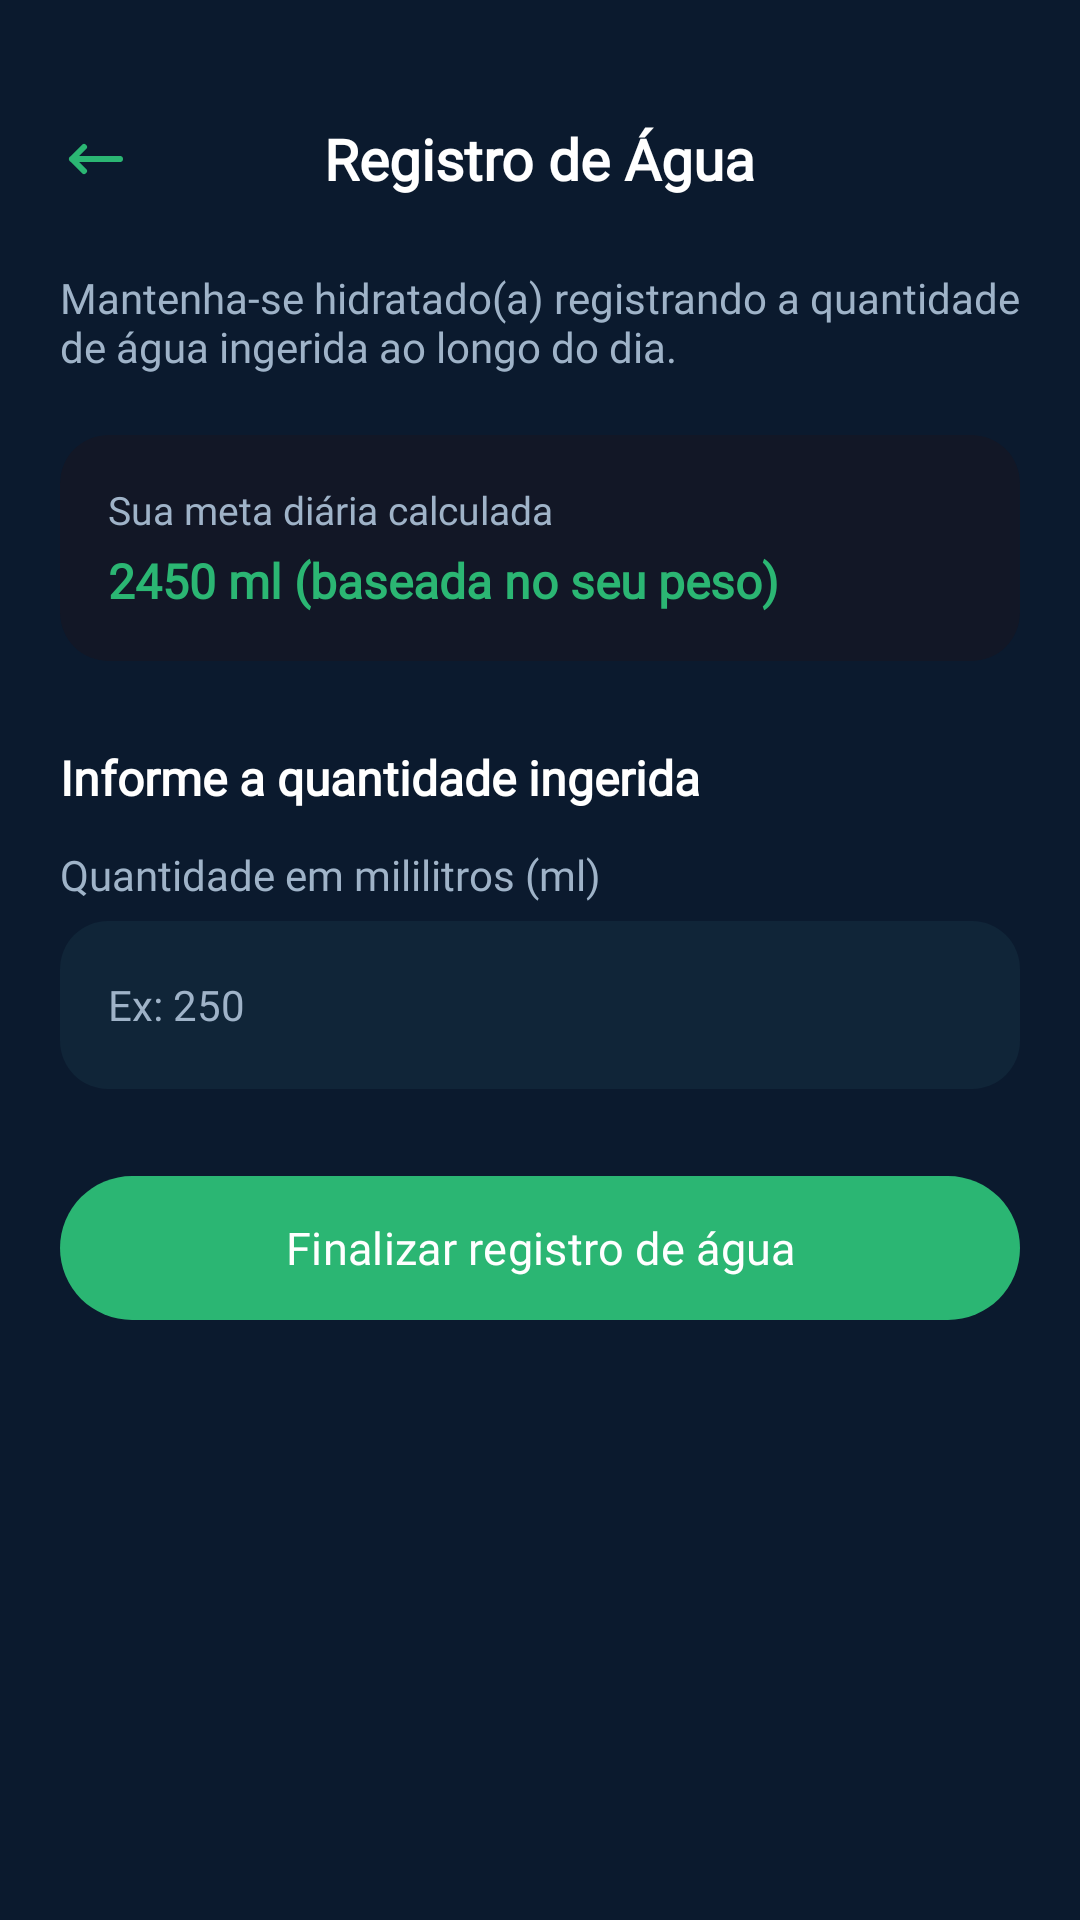

Android layout source for this screen:
<!-- AndroidManifest.xml: application theme Theme.VITA -->
<!-- res/layout/fragment_agua.xml -->
<?xml version="1.0" encoding="utf-8"?>
<ScrollView xmlns:android="http://schemas.android.com/apk/res/android"
    xmlns:app="http://schemas.android.com/apk/res-auto"
    xmlns:tools="http://schemas.android.com/tools"
    android:layout_width="match_parent"
    android:layout_height="match_parent"
    android:background="@color/blue3"
    android:fillViewport="true"
    tools:context=".AguaFragment">

    <androidx.constraintlayout.widget.ConstraintLayout
        android:layout_width="match_parent"
        android:layout_height="wrap_content"
        android:padding="20dp">

        
        <ImageView
            android:id="@+id/btnBack"
            android:layout_width="24dp"
            android:layout_height="24dp"
            android:contentDescription="@string/voltar"
            android:src="@drawable/arrow"
            app:layout_constraintBottom_toBottomOf="@id/tvTitle"
            app:layout_constraintStart_toStartOf="parent"
            app:layout_constraintTop_toTopOf="@id/tvTitle"
            app:tint="@color/green2" />

        <TextView
            android:id="@+id/tvTitle"
            android:layout_width="wrap_content"
            android:layout_height="wrap_content"
            android:layout_marginTop="20dp"
            android:text="@string/water_register"
            android:textColor="@color/white"
            android:textSize="19sp"
            android:fontFamily="@font/inter24_bold"
            android:textStyle="bold"
            app:layout_constraintEnd_toEndOf="parent"
            app:layout_constraintStart_toStartOf="parent"
            app:layout_constraintTop_toTopOf="parent" />

        
        <TextView
            android:id="@+id/tvDescricao"
            android:layout_width="0dp"
            android:layout_height="wrap_content"
            android:layout_marginTop="24dp"
            android:text="@string/agua_warning"
            android:textColor="@color/grey2"
            android:textSize="14sp"
            android:fontFamily="@font/inter24_regular"
            app:layout_constraintEnd_toEndOf="parent"
            app:layout_constraintStart_toStartOf="parent"
            app:layout_constraintTop_toBottomOf="@id/tvTitle" />

        
        <androidx.cardview.widget.CardView
            android:id="@+id/cardMetaInfo"
            android:layout_width="0dp"
            android:layout_height="wrap_content"
            android:layout_marginTop="20dp"
            app:cardBackgroundColor="@color/blue9"
            app:cardCornerRadius="16dp"
            app:cardElevation="0dp"
            app:layout_constraintEnd_toEndOf="parent"
            app:layout_constraintStart_toStartOf="parent"
            app:layout_constraintTop_toBottomOf="@id/tvDescricao">

            <LinearLayout
                android:layout_width="match_parent"
                android:layout_height="wrap_content"
                android:orientation="vertical"
                android:padding="16dp">

                <TextView
                    android:layout_width="wrap_content"
                    android:layout_height="wrap_content"
                    android:text="@string/water_target"
                    android:textColor="@color/grey2"
                    android:textSize="13sp"
                    android:fontFamily="@font/inter24_regular" />

                <TextView
                    android:id="@+id/tvMetaCalculada"
                    android:layout_width="wrap_content"
                    android:layout_height="wrap_content"
                    android:layout_marginTop="4dp"
                    android:text="@string/water_target_value"
                    android:textColor="@color/green2"
                    android:textSize="16sp"
                    android:fontFamily="@font/inter24_bold"
                    android:textStyle="bold" />
            </LinearLayout>
        </androidx.cardview.widget.CardView>

        
        <TextView
            android:id="@+id/lblQuantidade"
            android:layout_width="wrap_content"
            android:layout_height="wrap_content"
            android:layout_marginTop="28dp"
            android:text="@string/insert_consume"
            android:textColor="@color/white"
            android:textSize="16sp"
            android:fontFamily="@font/inter24_bold"
            android:textStyle="bold"
            app:layout_constraintStart_toStartOf="parent"
            app:layout_constraintTop_toBottomOf="@id/cardMetaInfo" />

        <TextView
            android:id="@+id/lblMl"
            android:layout_width="wrap_content"
            android:layout_height="wrap_content"
            android:layout_marginTop="12dp"
            android:text="@string/ml_consumed"
            android:textColor="@color/grey2"
            android:textSize="14sp"
            android:fontFamily="@font/inter24_regular"
            app:layout_constraintStart_toStartOf="parent"
            app:layout_constraintTop_toBottomOf="@id/lblQuantidade" />

        <EditText
            android:id="@+id/etQuantidadeMl"
            android:layout_width="0dp"
            android:layout_height="56dp"
            android:layout_marginTop="6dp"
            android:background="@drawable/bg_card_dark"
            android:hint="@string/ml_hint"
            android:inputType="number"
            android:paddingHorizontal="16dp"
            android:textColor="@color/white"
            android:textColorHint="@color/grey2"
            android:textSize="14sp"
            android:fontFamily="@font/inter24_regular"
            app:layout_constraintEnd_toEndOf="parent"
            app:layout_constraintStart_toStartOf="parent"
            app:layout_constraintTop_toBottomOf="@id/lblMl" />

        <com.google.android.material.button.MaterialButton
            android:id="@+id/btnSalvarAgua"
            android:layout_width="0dp"
            android:layout_height="56dp"
            android:layout_marginTop="25dp"
            android:text="@string/end_water_register"
            android:textColor="@color/white"
            android:textSize="15sp"
            android:fontFamily="@font/inter24_bold"
            app:backgroundTint="@color/green2"
            app:cornerRadius="28dp"
            app:layout_constraintEnd_toEndOf="parent"
            app:layout_constraintStart_toStartOf="parent"
            app:layout_constraintTop_toBottomOf="@id/etQuantidadeMl" />

    </androidx.constraintlayout.widget.ConstraintLayout>
</ScrollView>
<!-- resources referenced by this layout -->
<resources>
  <color name="blue3">#0B1A2E</color>
  <color name="blue9">#121726</color>
  <color name="green2">#2BB673</color>
  <color name="grey2">#9FB3C8</color>
  <color name="white">#FFFFFFFF</color>
  <!-- drawable arrow (drawable) -->
  <vector xmlns:android="http://schemas.android.com/apk/res/android" android:height="15dp" android:viewportHeight="24" android:viewportWidth="24" android:width="15dp">
        
      <path android:fillColor="@color/white" android:pathData="M4,12H20M4,12L8,8M4,12L8,16" android:strokeColor="@color/white" android:strokeLineCap="round" android:strokeLineJoin="round" android:strokeWidth="2"/>
      
  </vector>
  <!-- drawable bg_card_dark (drawable) -->
  <?xml version="1.0" encoding="utf-8"?>
  <shape xmlns:android="http://schemas.android.com/apk/res/android">
      <solid android:color="@color/overlayC" />
      <corners android:radius="16dp" />
  </shape>
  <string name="agua_warning">Mantenha-se hidratado(a) registrando a quantidade de água ingerida ao longo do dia.</string>
  <string name="end_water_register">Finalizar registro de água</string>
  <string name="insert_consume">Informe a quantidade ingerida</string>
  <string name="ml_consumed">Quantidade em mililitros (ml)</string>
  <string name="ml_hint">Ex: 250</string>
  <string name="voltar">Voltar</string>
  <string name="water_register">Registro de Água</string>
  <string name="water_target">Sua meta diária calculada</string>
  <string name="water_target_value">2450 ml (baseada no seu peso)</string>
  <style name="Theme.VITA" parent="Base.Theme.VITA" />
  <color name="overlayC">#102538</color>
  <style name="Base.Theme.VITA" parent="Theme.Material3.DayNight.NoActionBar">
          
          
      </style>
</resources>
